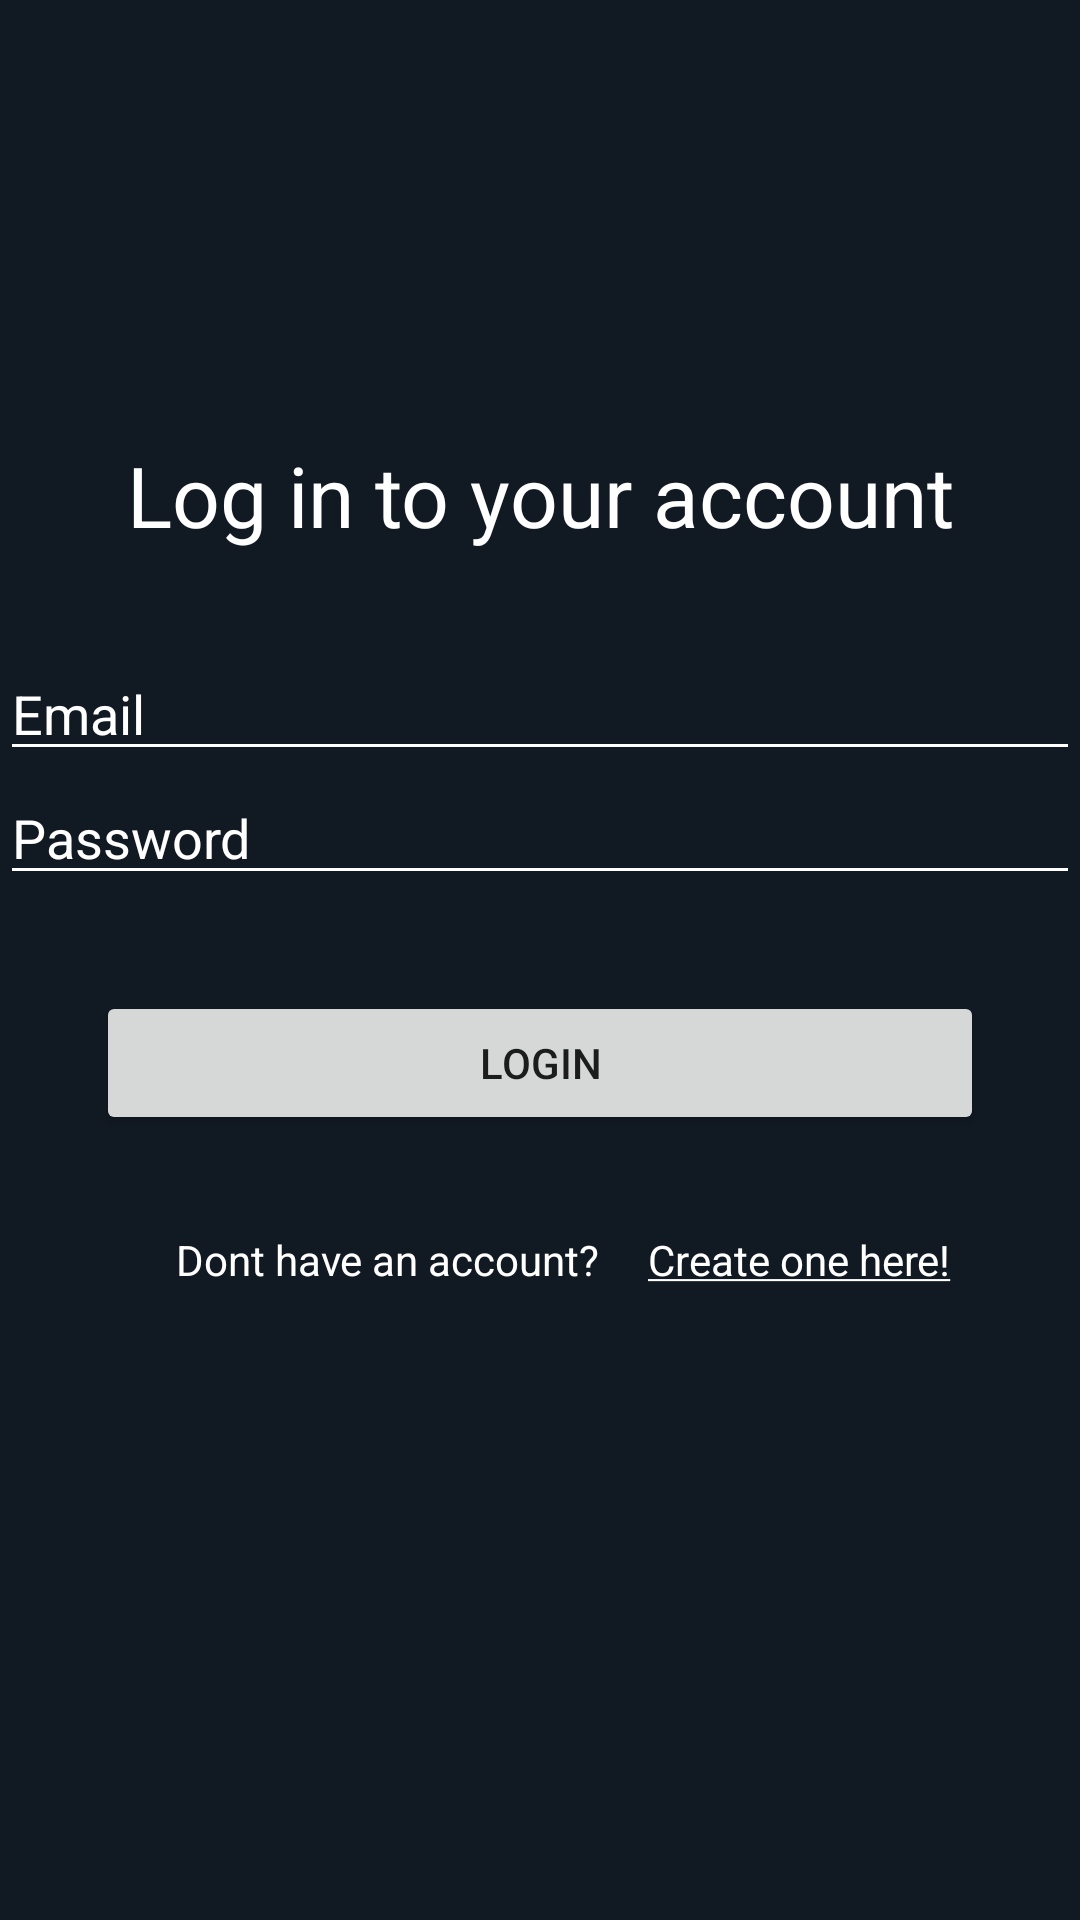

Layout XML and referenced resources for this Android screen:
<!-- AndroidManifest.xml: application theme AppTheme -->
<!-- res/layout/activity_login.xml -->
<?xml version="1.0" encoding="utf-8"?>
<LinearLayout
    xmlns:android="http://schemas.android.com/apk/res/android"
    android:layout_width="match_parent"
    android:layout_height="match_parent"
    android:layout_margin="@dimen/margin_big"
    android:gravity="center"
    android:orientation="vertical">

    
    <TextView
        android:text="@string/login_account_header"
        android:textSize="@dimen/text_big"
        android:gravity="center"
        android:textColor="@color/secondary"
        android:layout_width="match_parent"
        android:layout_height="wrap_content"/>

    
    <EditText
        android:id="@+id/emailEditText"
        android:hint="@string/email_hint"
        android:inputType="textEmailAddress"
        android:layout_marginTop="@dimen/margin_big"
        android:layout_width="match_parent"
        android:layout_height="wrap_content"/>

    
    <EditText
        android:id="@+id/passwordEditText"
        android:hint="@string/password_hint"
        android:inputType="textPassword"
        android:layout_width="match_parent"
        android:layout_height="wrap_content"/>

    
    <Button
        android:id="@+id/loginButton"
        android:layout_marginTop="@dimen/margin_big"
        android:layout_margin="@dimen/margin_big"
        android:text="@string/login_button"
        android:layout_width="match_parent"
        android:layout_height="wrap_content"/>

    
    <LinearLayout
        android:layout_width="wrap_content"
        android:layout_height="wrap_content"
        android:orientation="horizontal"
        android:gravity="center">

        <TextView
            android:text="@string/no_account_text"
            android:textSize="@dimen/text_small"
            android:textColor="@color/secondary"
            android:layout_width="match_parent"
            android:layout_marginHorizontal="@dimen/margin_default"
            android:layout_height="wrap_content"/>

        <TextView
            android:id="@+id/createAccountTextButton"
            android:text="@string/create_one_here_text"
            android:textSize="@dimen/text_small"
            android:textColor="@color/secondary"
            android:layout_width="match_parent"
            android:layout_height="wrap_content"
            android:clickable="true"/>
    </LinearLayout>

    
    <ProgressBar
        android:id="@+id/progressBar"
        android:visibility="invisible"
        android:layout_width="wrap_content"
        android:layout_height="wrap_content"
        android:layout_marginTop="@dimen/margin_default"/>
</LinearLayout>
<!-- resources referenced by this layout -->
<resources>
  <color name="secondary">#FFFFFF</color>
  <dimen name="margin_big">32dp</dimen>
  <dimen name="margin_default">16dp</dimen>
  <dimen name="text_big">28dp</dimen>
  <dimen name="text_small">14dp</dimen>
  <string name="create_one_here_text"><u>Create one here!</u></string>
  <string name="email_hint">Email</string>
  <string name="login_account_header">Log in to your account</string>
  <string name="login_button">LogIn</string>
  <string name="no_account_text">Dont have an account?</string>
  <string name="password_hint">Password</string>
  <style name="AppTheme" parent="Theme.MaterialComponents.DayNight.DarkActionBar">
          
          <item name="windowActionBar">false</item>
          <item name="windowNoTitle">true</item>
          <item name="android:windowFullscreen">true</item>
  
          
          <item name="colorPrimary">@color/primary</item>
          <item name="colorOnPrimary">@color/secondary</item>
  
          <item name="colorSecondary">@color/secondary</item>
          <item name="colorOnSecondary">@color/secondary</item>
  
          <item name="android:colorBackground">@color/background</item>
          <item name="colorOnSurface">@color/secondary</item>
  
          
          <item name="editTextStyle">@style/Custom.EditText.Style</item>
      </style>
  <color name="primary">#FF4654</color>
  <color name="background">#111923</color>
  <style name="Custom.EditText.Style" parent="@android:style/Widget.EditText">
          <item name="android:textColor">@color/secondary</item>
          <item name="hintTextColor">@color/secondary</item>
          <item name="android:textColorHint">@color/secondary</item>
          <item name="backgroundTint">@color/secondary</item>
          <item name="colorOnSurface">@color/secondary</item>
      </style>
</resources>
